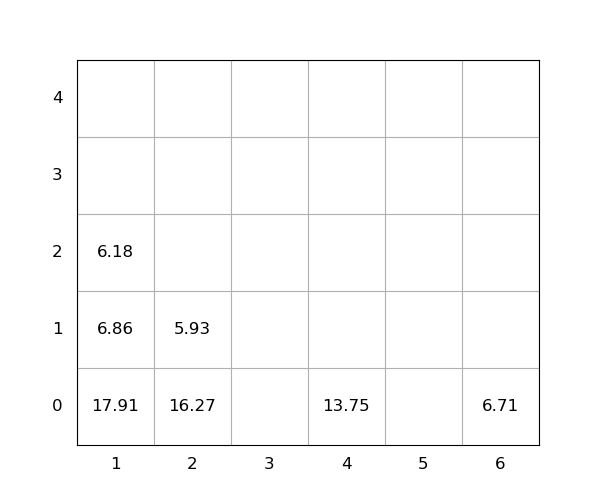

The data file committed next to this chart (first rows):
idx, loc_x, loc_y, loc_z, weight, seq, emerg, reloc, size(ft)
1, 6, 0, 0, 6.71, 0, 0, 0, 20
2, 2, 0, 0, 16.27, 0, 0, 1.0, 20
3, 2, 0, 1, 5.93, 0, 0, 1.0, 20
4, 4, 0, 0, 13.75, 0, 0, 0, 20
5, 1, 0, 0, 17.91, 1, 0, 1, 20
6, 1, 0, 1, 6.86, 2, 0, 1.0, 20
7, 1, 0, 2, 6.18, 3, 0, 1, 20
